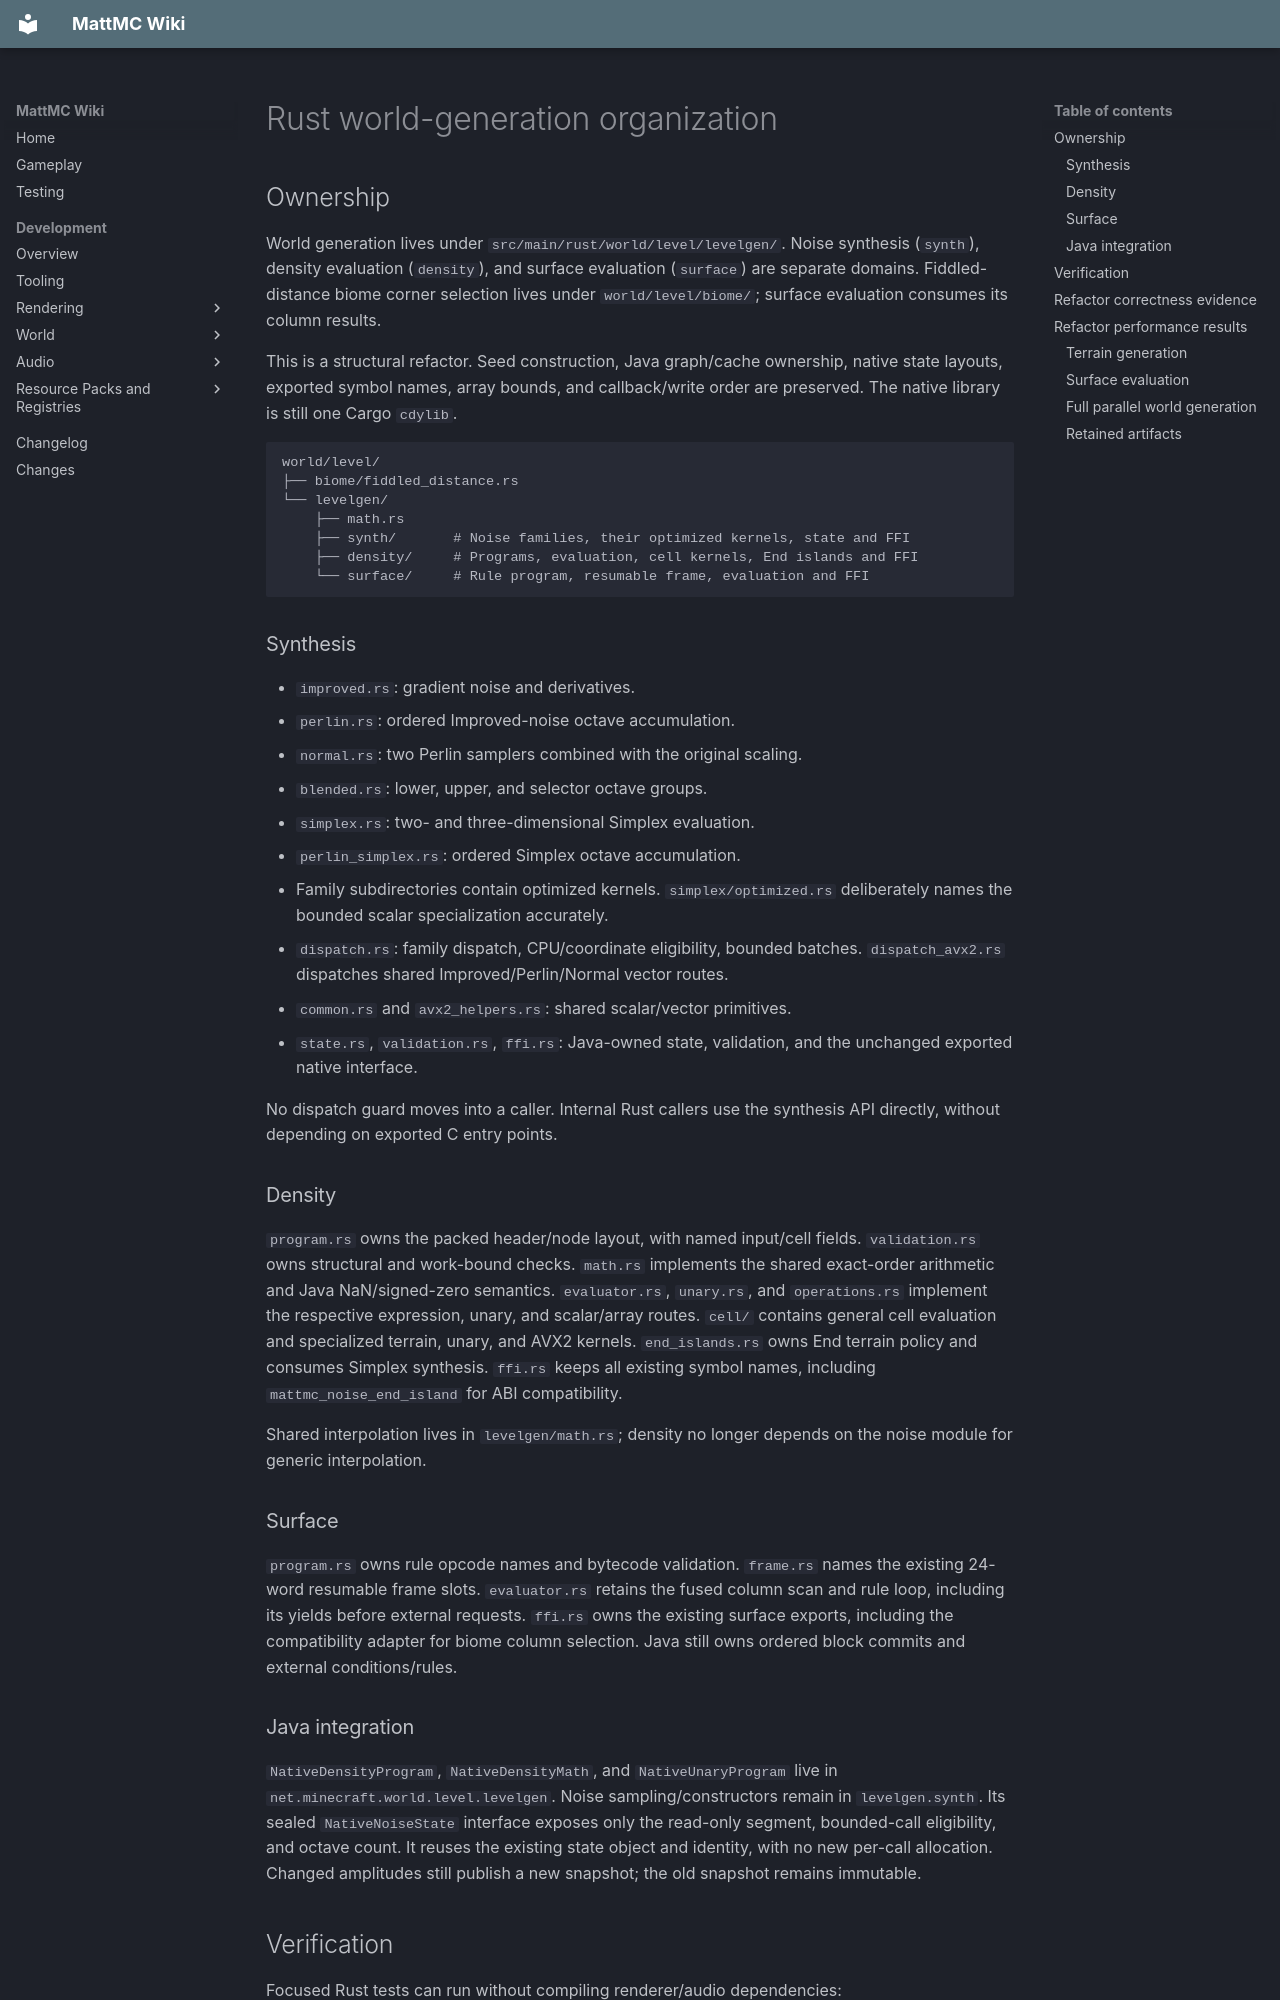

repository: HungLo2020/MattMC · page: development/RUST-WORLDGEN-ORGANIZATION/index.html · generator: mkdocs

# Rust world-generation organization

## Ownership

World generation lives under `src/main/rust/world/level/levelgen/`. Noise
synthesis (`synth`), density evaluation (`density`), and surface evaluation
(`surface`) are separate domains. Fiddled-distance biome corner selection lives
under `world/level/biome/`; surface evaluation consumes its column results.

This is a structural refactor. Seed construction, Java graph/cache ownership,
native state layouts, exported symbol names, array bounds, and callback/write
order are preserved. The native library is still one Cargo `cdylib`.

```text
world/level/
├── biome/fiddled_distance.rs
└── levelgen/
    ├── math.rs
    ├── synth/       # Noise families, their optimized kernels, state and FFI
    ├── density/     # Programs, evaluation, cell kernels, End islands and FFI
    └── surface/     # Rule program, resumable frame, evaluation and FFI
```

### Synthesis

- `improved.rs`: gradient noise and derivatives.
- `perlin.rs`: ordered Improved-noise octave accumulation.
- `normal.rs`: two Perlin samplers combined with the original scaling.
- `blended.rs`: lower, upper, and selector octave groups.
- `simplex.rs`: two- and three-dimensional Simplex evaluation.
- `perlin_simplex.rs`: ordered Simplex octave accumulation.
- Family subdirectories contain optimized kernels. `simplex/optimized.rs`
  deliberately names the bounded scalar specialization accurately.
- `dispatch.rs`: family dispatch, CPU/coordinate eligibility, bounded batches.
  `dispatch_avx2.rs` dispatches shared Improved/Perlin/Normal vector routes.
- `common.rs` and `avx2_helpers.rs`: shared scalar/vector primitives.
- `state.rs`, `validation.rs`, `ffi.rs`: Java-owned state, validation, and the
  unchanged exported native interface.

No dispatch guard moves into a caller. Internal Rust callers use the synthesis
API directly, without depending on exported C entry points.

### Density

`program.rs` owns the packed header/node layout, with named input/cell fields.
`validation.rs` owns structural and work-bound checks. `math.rs` implements the
shared exact-order arithmetic and Java NaN/signed-zero semantics.
`evaluator.rs`, `unary.rs`, and `operations.rs` implement the respective
expression, unary, and scalar/array routes. `cell/` contains general cell
evaluation and specialized terrain, unary, and AVX2 kernels. `end_islands.rs`
owns End terrain policy and consumes Simplex synthesis. `ffi.rs` keeps all
existing symbol names, including `mattmc_noise_end_island` for ABI compatibility.

Shared interpolation lives in `levelgen/math.rs`; density no longer depends on
the noise module for generic interpolation.

### Surface

`program.rs` owns rule opcode names and bytecode validation. `frame.rs` names
the existing 24-word resumable frame slots. `evaluator.rs` retains the fused
column scan and rule loop, including its yields before external requests.
`ffi.rs` owns the existing surface exports, including the compatibility adapter
for biome column selection. Java still owns ordered block commits and external
conditions/rules.

### Java integration

`NativeDensityProgram`, `NativeDensityMath`, and `NativeUnaryProgram` live in
`net.minecraft.world.level.levelgen`. Noise sampling/constructors remain in
`levelgen.synth`. Its sealed `NativeNoiseState` interface exposes only the
read-only segment, bounded-call eligibility, and octave count. It reuses the
existing state object and identity, with no new per-call allocation. Changed
amplitudes still publish a new snapshot; the old snapshot remains immutable.
